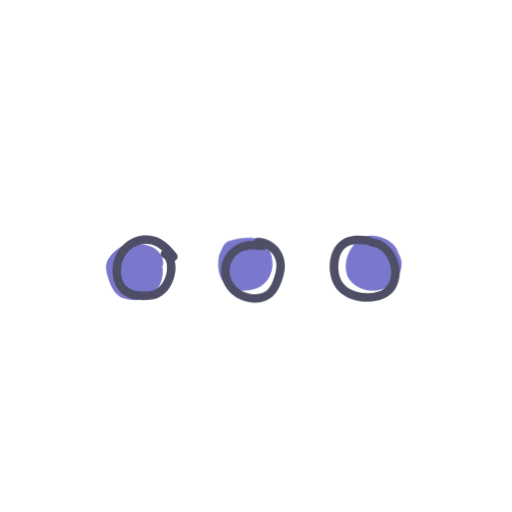
t = 0.00 s
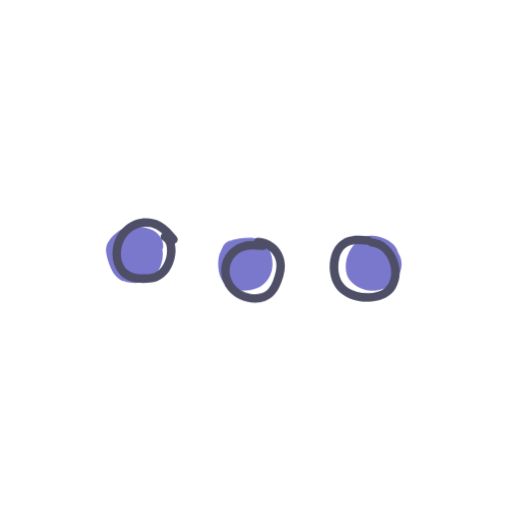
t = 0.40 s
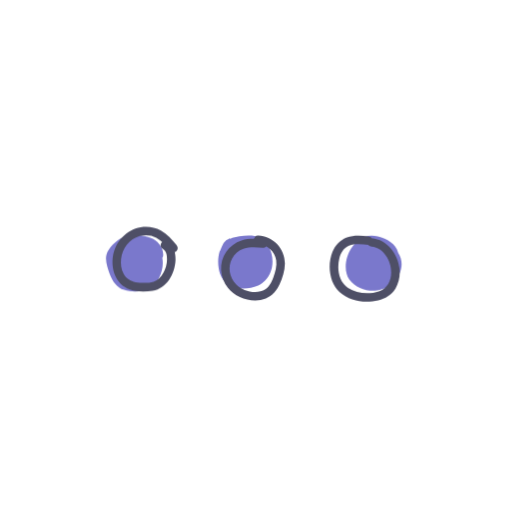
t = 0.45 s
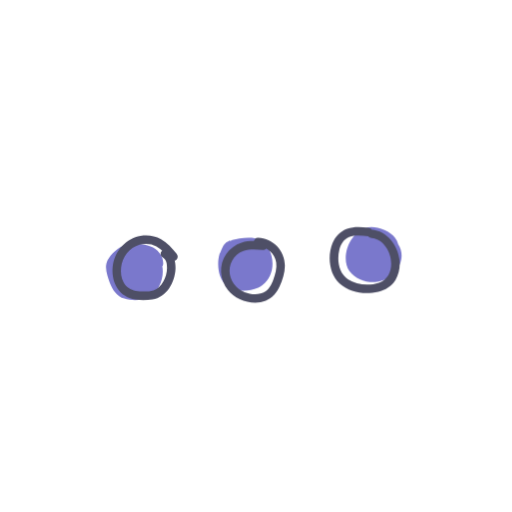
t = 0.70 s
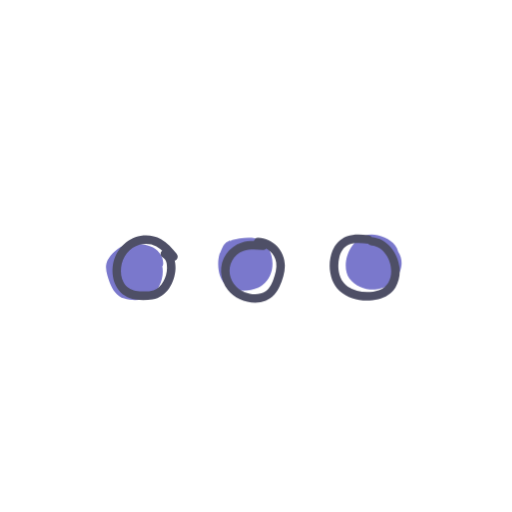
t = 0.93 s
t = 1.18 s: frame unchanged from t = 0.00 s, image omitted

The animated SVG that drew these frames (rendered in a browser with its animation timeline set to each time). Animation: 1 CSS @keyframes rule; one cycle of 1.40 s, repeats indefinitely.

<svg xmlns="http://www.w3.org/2000/svg" viewBox="0 0 300 300"><style>
        @keyframes bounce {
        0%,
        20%,
        50%,
        80%,
        100% {
          transform: translateY(0);
        }
        40% {
          transform: translateY(-10px);
        }
        60% {
          transform: translateY(-5px);
        }
        70% {
          transform: translateY(0px);
        }
      }

        .bounce-animation-1 {
          animation: bounce 1s infinite ease-in-out;
          transform-origin: center;
           animation-delay: 0.0s;
        }
        .bounce-animation-2 {
          animation: bounce 1s infinite ease-in-out;
          transform-origin: center;
           animation-delay: 0.2s;
        }
        .bounce-animation-3 {
          animation: bounce 1s infinite ease-in-out;
          transform-origin: center;
           animation-delay: 0.4s;
        }
        </style><g class="bounce-animation-1" style="transform-origin: center center;"><path fill="#7a78cc" d="M88.12 144.37c-4.43-1.48-10.37-2.62-14.85-.93-3.99 1.5-8.24 5.17-10.24 8.97-2.1 4-.2 9.33 1.29 13.25 1.53 4.01 4.09 7.88 8.38 9.2 4.57 1.4 10.36 1.33 14.65-.92 5.7-2.99 9.03-11.22 7.71-17.86.29-.42.49-.94.53-1.57.24-4.34-3.36-8.76-7.48-10.13z"></path><path fill="#4e4f66" d="M103.4 148.53c-2.6-3.25-5.46-6.46-9.15-8.5s-7.82-2.6-11.94-1.93c-8.24 1.34-14.54 8.32-16.06 16.38s1.45 17.35 9.87 20.17c4.09 1.37 9.06 1.37 13.28.67 3.97-.65 7.24-3.09 9.56-6.3s3.69-7.59 3.86-11.69-1.13-8.77-4.98-10.89c-2.82-1.55-5.35 2.77-2.52 4.32 2.16 1.19 2.56 3.94 2.51 6.24-.06 2.73-.81 5.5-2.15 7.88s-3.2 4.34-5.73 5.18c-1.71.56-3.49.62-5.28.63s-3.5 0-5.21-.33c-3.08-.6-5.54-2.1-7.06-4.89-1.45-2.64-1.83-5.81-1.47-8.77.73-6.1 4.83-11.66 10.84-13.36 3.25-.91 6.78-.7 9.78.92 3.4 1.83 5.94 4.85 8.31 7.82.84 1.06 2.66.88 3.54 0 1.04-1.04.85-2.48 0-3.54z"></path></g><g class="bounce-animation-2" style="transform-origin: center center;"><path fill="#7a78cc" d="M158.98 149.59c-1-3.49-3.04-7.07-6.37-8.8-3.79-1.98-8.24-1.58-12.33-1.05-1.91.25-3.75.7-5.38 1.46-.12-.12-.25-.23-.39-.32-.49.43-1.1.79-1.83 1.03-.02.02-.04.04-.06.05-.32.35-.65.7-.97 1.05-.43.51-.82 1.06-1.17 1.63-.46.89-.86 1.93-1.4 3.29-.11.29-.25.55-.41.81-1.23 4.16-1.06 8.87.22 12.81 2.13 6.55 7.7 8.32 13.68 8.8 2.98-.18 5.93-.58 8.68-1.82 3.21-1.45 5.73-4.25 7.11-7.46 1.56-3.62 1.71-7.7.63-11.48z"></path><path fill="#4e4f66" d="M154.13 141.49c-4.2-.34-8.57-.62-12.65.66-3.67 1.15-6.71 3.49-8.92 6.63-4.52 6.43-3.79 15.06.97 21.12s14.66 9.3 22.18 6.31c3.81-1.52 6.44-4.62 8.11-8.29s3.08-8.02 3.12-12.23c.08-8.7-6.99-16.06-15.68-16.38-3.22-.12-3.21 4.88 0 5 5.16.19 9.85 4.33 10.58 9.47.48 3.4-.53 6.89-1.7 10.05-.95 2.56-2.31 5.43-4.69 6.95-5.13 3.28-13.11 1.2-17.13-2.95-3.88-4-5.05-10.17-2.32-15.12 1.44-2.61 3.74-4.73 6.6-5.67 3.71-1.22 7.7-.86 11.53-.55 1.35.11 2.5-1.23 2.5-2.5 0-1.44-1.15-2.39-2.5-2.5z"></path></g><g class="bounce-animation-3" style="transform-origin: center center;"><path fill="#7a78cc" d="M233.31 148.09c-1.48-5.5-6.45-8.08-11.99-9.59-6.81-1.86-11.89 1.47-15.66 7.15-3.21 4.85-4.56 13.16-.95 18.1 3.58 4.9 10.35 7.2 16.22 6.39 10.76-1.48 18.1-13.27 12.37-22.05z"></path><path fill="#4e4f66" d="M215.87 138.4c-4.14-.46-8.57-.85-12.57.62s-6.92 4.6-8.53 8.59c-2.99 7.44-1.95 17.95 4.21 23.51s15.13 6.57 22.66 4.8c4.09-.96 7.82-3.25 10.06-6.87 2.12-3.42 2.82-7.73 2.38-11.69-.98-8.75-7.19-17.02-16.36-17.91-1.35-.13-2.5 1.24-2.5 2.5 0 1.46 1.15 2.37 2.5 2.5 11.97 1.17 16.49 22.05 4.25 26.18-5.69 1.92-13.04 1.32-18.12-2.01-5.48-3.6-6.52-11.27-5.05-17.22.79-3.19 2.53-6.21 5.7-7.51 3.54-1.45 7.69-.89 11.37-.48 1.34.15 2.5-1.26 2.5-2.5 0-1.48-1.15-2.35-2.5-2.5z"></path></g></svg>
